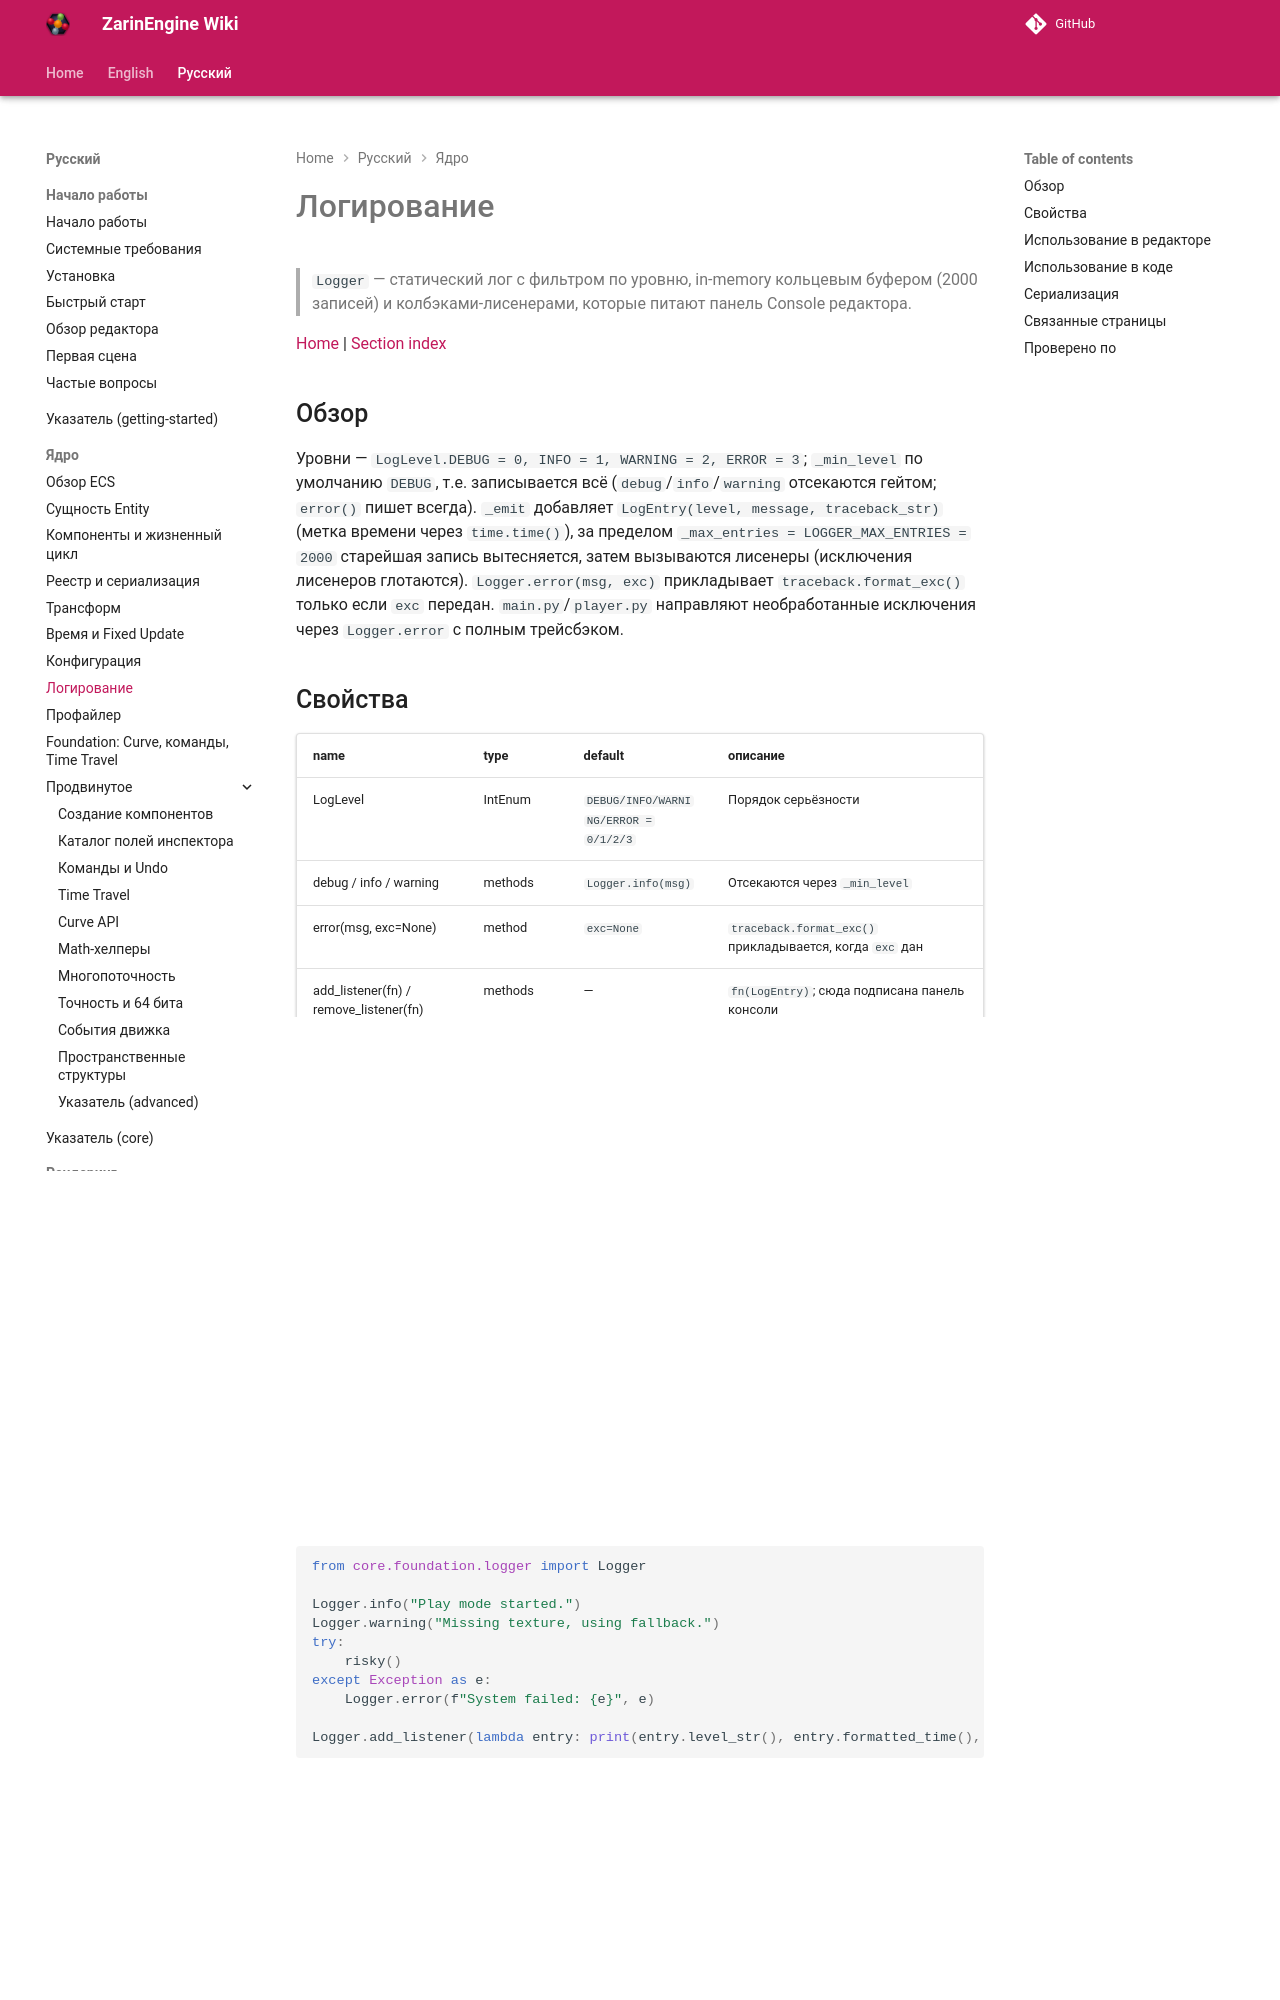

repository: EgorKonstrukt/ZarinEngineWiki · page: ru/core/logging/index.html · generator: mkdocs

# Логирование

> `Logger` — статический лог с фильтром по уровню, in-memory кольцевым буфером (2000 записей) и колбэками-лисенерами, которые питают панель Console редактора.

[Home](../../index.md) | [Section index](./_section.md)
